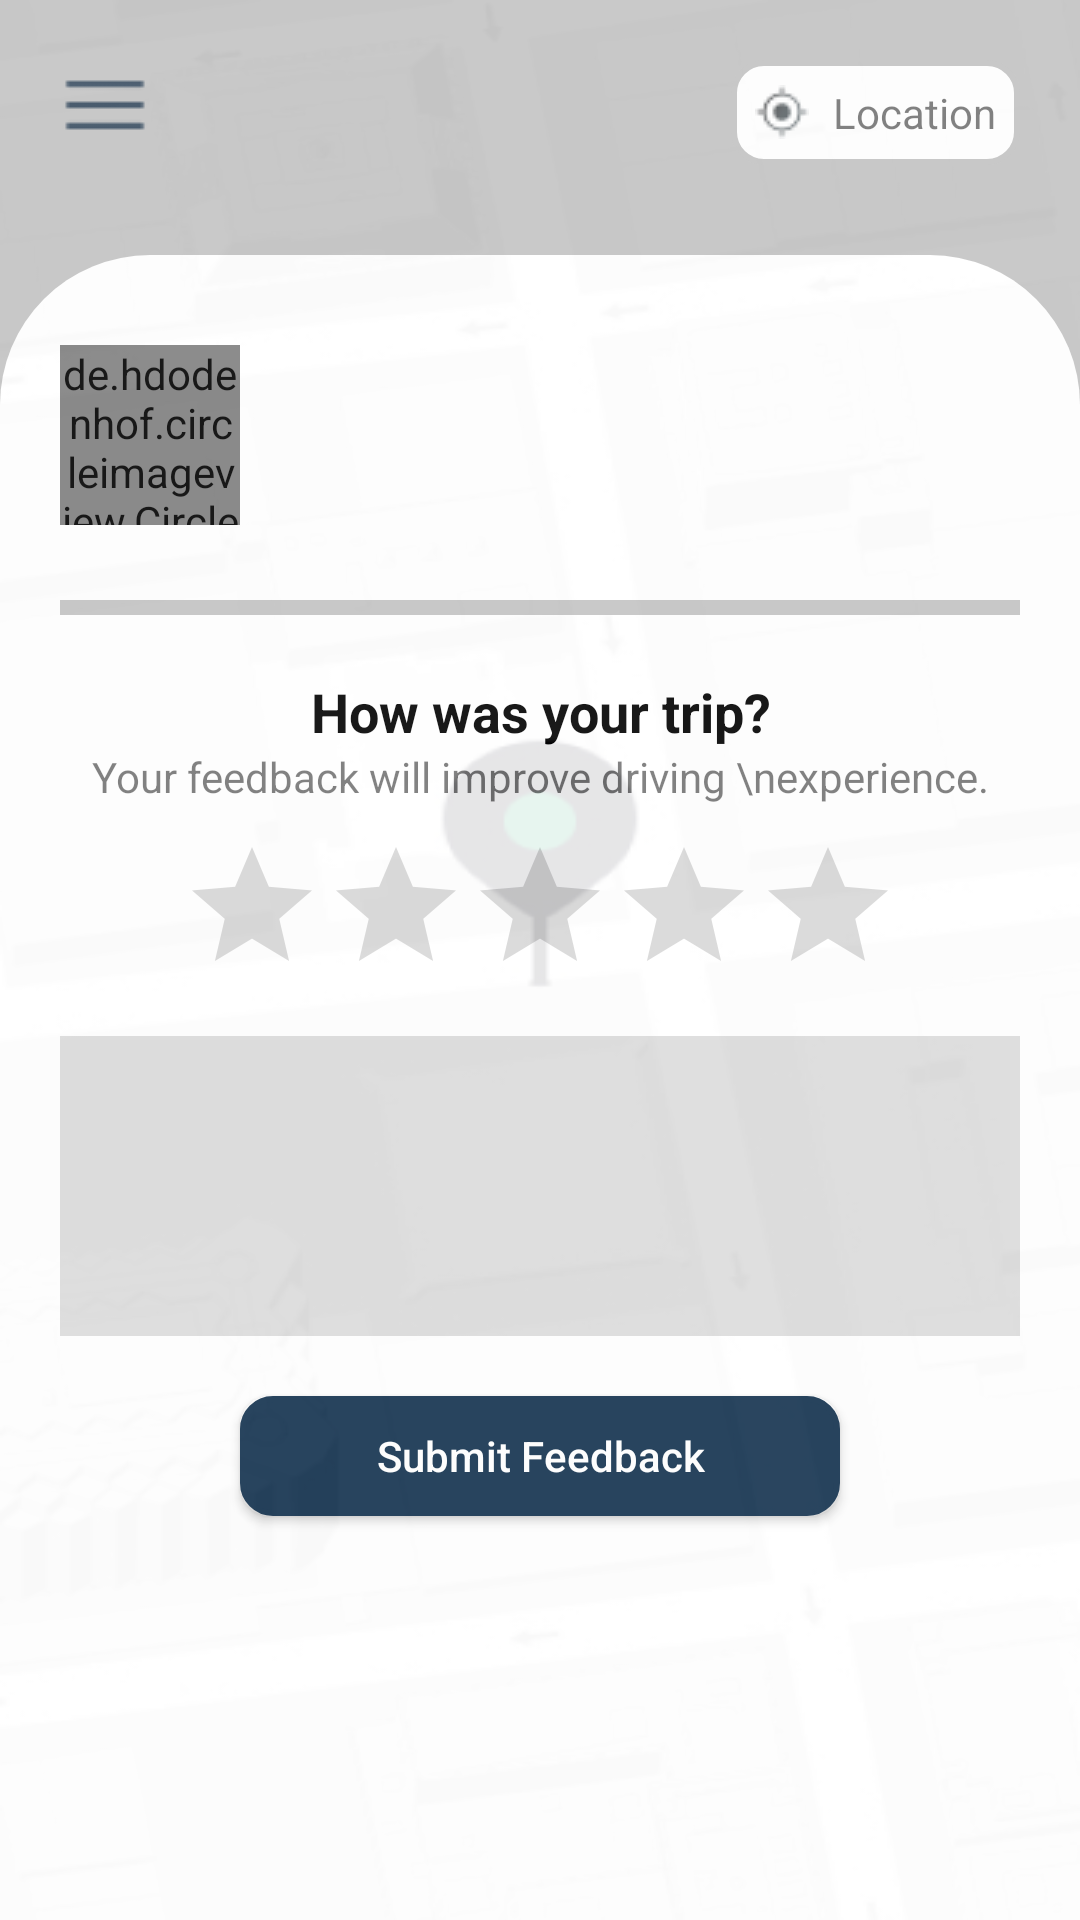

The Android layout XML behind this screen, and the referenced resources:
<!-- AndroidManifest.xml: application theme Theme.SukhiLocationBasedApp -->
<!-- res/layout/activity_rate_trip.xml -->
<?xml version="1.0" encoding="utf-8"?>
<androidx.constraintlayout.widget.ConstraintLayout xmlns:android="http://schemas.android.com/apk/res/android"
    xmlns:app="http://schemas.android.com/apk/res-auto"
    xmlns:tools="http://schemas.android.com/tools"
    android:layout_width="match_parent"
    android:layout_height="match_parent"
    tools:context="com.moutamid.quickdrop.customer.RateTrip"
    android:background="@drawable/ride_back">

    <RelativeLayout
        android:layout_width="0dp"
        android:layout_height="0dp"
        app:layout_constraintTop_toTopOf="parent"
        app:layout_constraintLeft_toLeftOf="parent"
        app:layout_constraintRight_toRightOf="parent"
        app:layout_constraintBottom_toBottomOf="parent"
        android:background="#C4C4C4"
        android:alpha="0.9">

    <ImageView
        android:layout_width="wrap_content"
        android:layout_height="wrap_content"
        android:src="@drawable/menu"
        android:clickable="false"
        android:layout_margin="20dp"
        android:id="@+id/menu"/>

    <TextView
        android:layout_width="wrap_content"
        android:layout_height="wrap_content"
        android:layout_alignParentRight="true"
        android:layout_margin="20dp"
        android:clickable="false"
        android:text="Location"
        android:drawablePadding="8dp"
        android:padding="8dp"
        android:id="@+id/mylocation"
        android:background="@drawable/button_border"
        android:drawableLeft="@drawable/current"/>

        <LinearLayout
            android:layout_width="match_parent"
            android:layout_height="match_parent"
            android:layout_below="@id/mylocation"
            android:layout_marginTop="10dp"
            android:id="@+id/estimation"
            android:background="@drawable/selected_background"
            android:orientation="vertical"
            >

            <RelativeLayout
                android:id="@+id/top"
                android:layout_width="match_parent"
                android:layout_height="wrap_content"
                android:layout_marginLeft="20dp"
                android:layout_marginTop="30dp"
                android:layout_marginRight="20dp"
                android:background="@drawable/dividers"
                android:paddingBottom="30dp">

                <de.hdodenhof.circleimageview.CircleImageView
                    android:id="@+id/profile"
                    android:layout_width="60dp"
                    android:layout_height="60dp"
                    android:src="@drawable/profile" />

                <LinearLayout
                    android:layout_width="wrap_content"
                    android:layout_height="wrap_content"
                    android:layout_marginLeft="8dp"
                    android:layout_toRightOf="@+id/profile"
                    android:orientation="vertical">

                    <TextView
                        android:id="@+id/name"
                        android:layout_width="wrap_content"
                        android:layout_height="wrap_content"
                        android:textColor="@android:color/black"
                        android:textSize="16sp" />

                    <TextView
                        android:id="@+id/car"
                        android:layout_width="wrap_content"
                        android:layout_height="wrap_content"
                        android:layout_toRightOf="@+id/profile"
                        android:textSize="12sp" />
                </LinearLayout>



            </RelativeLayout>

            <LinearLayout
                android:layout_width="match_parent"
                android:layout_height="match_parent"
                android:orientation="vertical"
                android:layout_marginTop="20dp">


                <TextView
                    android:layout_width="match_parent"
                    android:layout_height="wrap_content"
                    android:text="How was your trip?"
                    android:gravity="center"
                    android:textSize="18sp"
                    android:textColor="@android:color/black"
                    android:textStyle="bold"/>

                <TextView
                    android:layout_width="match_parent"
                    android:layout_height="wrap_content"
                    android:text="Your feedback will improve driving \nexperience."
                    android:gravity="center"
                    android:textSize="14sp"
                    android:textStyle="normal"/>

                <RatingBar
                    android:id="@+id/simpleRatingBar"
                    android:layout_width="wrap_content"
                    android:layout_height="wrap_content"
                    android:layout_gravity="center"
                    android:layout_marginTop="10dp"/>

                <EditText
                    android:layout_width="match_parent"
                    android:layout_height="100dp"
                    android:inputType="textMultiLine"
                    android:layout_marginLeft="20dp"
                    android:layout_marginRight="20dp"
                    android:layout_marginTop="10dp"
                    android:background="#DCDCDC"
                    android:gravity="start"
                    android:id="@+id/feedback"/>
                <androidx.appcompat.widget.AppCompatButton
                    android:layout_width="200dp"
                    android:layout_height="40dp"
                    android:text="Submit Feedback"
                    android:id="@+id/submit"
                    android:textAllCaps="false"
                    android:layout_gravity="center"
                    android:background="@drawable/button_border"
                    android:layout_marginTop="20dp"
                    android:textColor="@android:color/white"
                    android:backgroundTint="@color/purple_700"
                    />
            </LinearLayout>

        </LinearLayout>
    </RelativeLayout>


</androidx.constraintlayout.widget.ConstraintLayout>
<!-- resources referenced by this layout -->
<resources>
  <color name="purple_700">#12314E</color>
  <!-- drawable button_border (drawable) -->
  <?xml version="1.0" encoding="utf-8"?>
  <shape xmlns:android="http://schemas.android.com/apk/res/android"
      android:shape="rectangle" >
  
      <solid android:color="@android:color/white" />
  
      <corners
          android:radius="10dp" />
  
      <stroke
          android:width="2dp"
          android:color="@color/purple_500"
          />
  
  </shape>
  <!-- drawable current: png bitmap (drawable, 723 bytes) -->
  <!-- drawable dividers (drawable) -->
  <?xml version="1.0" encoding="utf-8"?>
  <layer-list xmlns:android="http://schemas.android.com/apk/res/android">
      <item>
          <shape android:shape="rectangle">
              <solid android:color="@color/white"/>
          </shape>
      </item>
      <item>
          <shape android:shape="rectangle">
              <solid android:color="@color/purple_500"/>
          </shape>
      </item>
      <item android:bottom="5dp">
          <shape android:shape="rectangle">
              <solid android:color="@color/white"/>
          </shape>
      </item>
  </layer-list>
  <!-- drawable menu: png bitmap (drawable, 338 bytes) -->
  <!-- drawable ride_back: png bitmap (drawable, 90004 bytes) -->
  <!-- drawable selected_background (drawable) -->
  <?xml version="1.0" encoding="utf-8"?>
  <shape xmlns:android="http://schemas.android.com/apk/res/android"
      android:shape="rectangle">
  
      <solid android:color="@color/white" />
  
      <corners
          android:topRightRadius="50dp"
          android:topLeftRadius="50dp"/>
  
  
  </shape>
  <style name="Theme.SukhiLocationBasedApp" parent="Theme.MaterialComponents.Light.NoActionBar">
          
          <item name="colorPrimary">@color/purple_500</item>
          <item name="colorPrimaryVariant">@color/purple_700</item>
          <item name="colorOnPrimary">@color/white</item>
          
          <item name="colorSecondary">@color/teal_200</item>
          <item name="colorSecondaryVariant">@color/teal_700</item>
          <item name="colorOnSecondary">@color/black</item>
          
          <item name="android:statusBarColor" tools:targetApi="l">?attr/colorPrimaryVariant</item>
          
      </style>
  <color name="purple_500">#C4C4C4</color>
  <color name="white">#FFFFFFFF</color>
  <color name="teal_200">#E8E726</color>
  <color name="teal_700">#FF018786</color>
  <color name="black">#FF000000</color>
</resources>
